Run: headless pygame with SDL's dummy video driver; simulated clock (each Clock.tick advances the game by its frame time, no real sleeping); random seed 0; keys injected as events and as key.get_pressed() state; no mouse input.
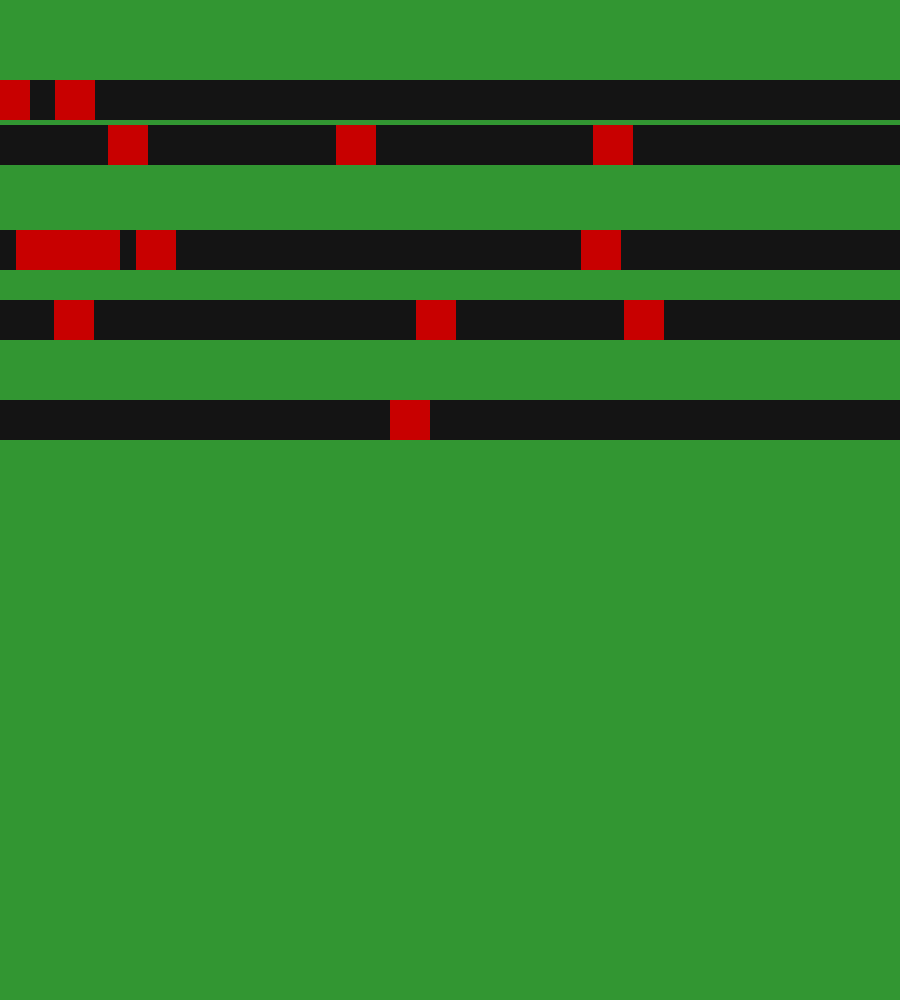
Frame 1 of 4 · flips 1–60 · no input
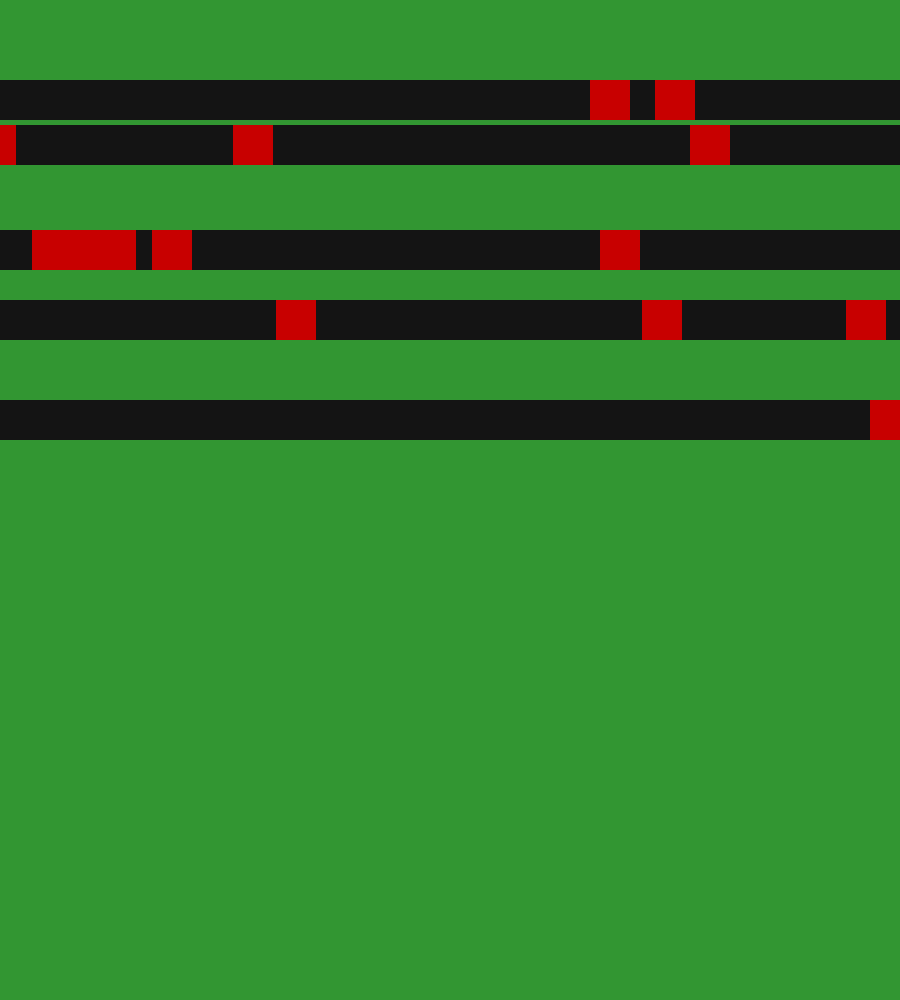
Frame 2 of 4 · flips 61–180 · tapped SPACE, RETURN · held RIGHT (→), D
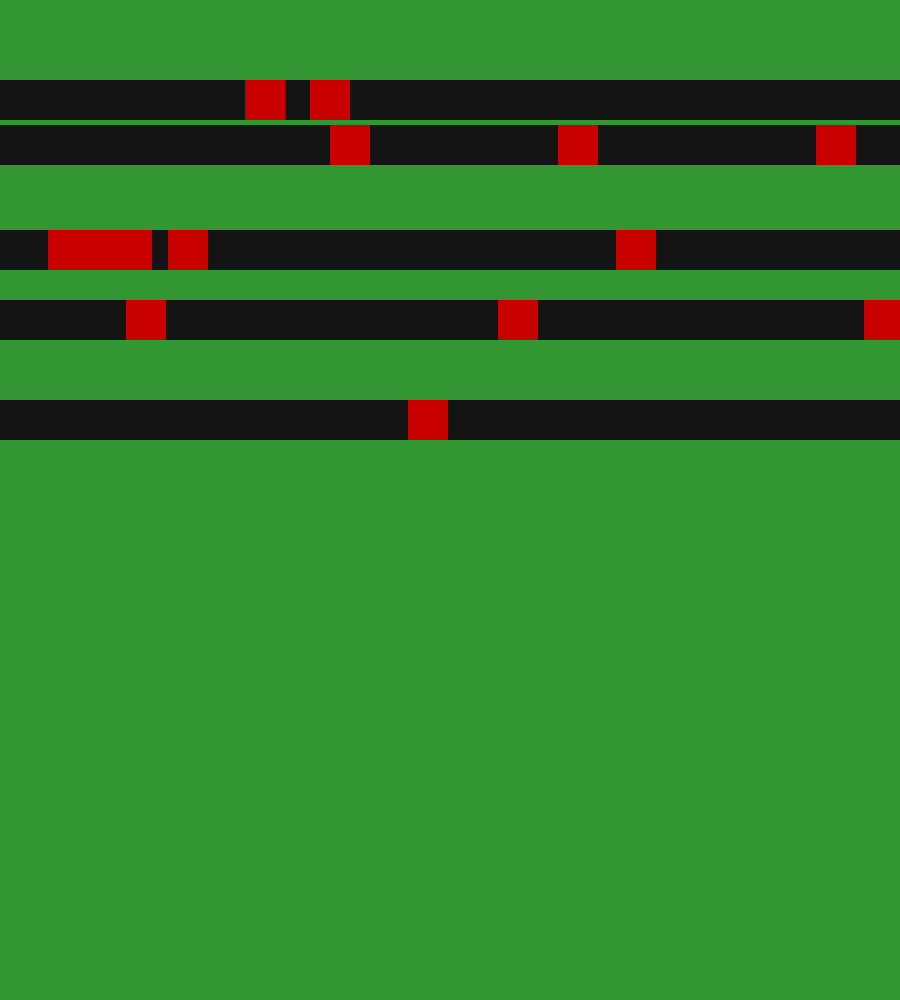
Frame 3 of 4 · flips 181–300 · held DOWN (↓), S
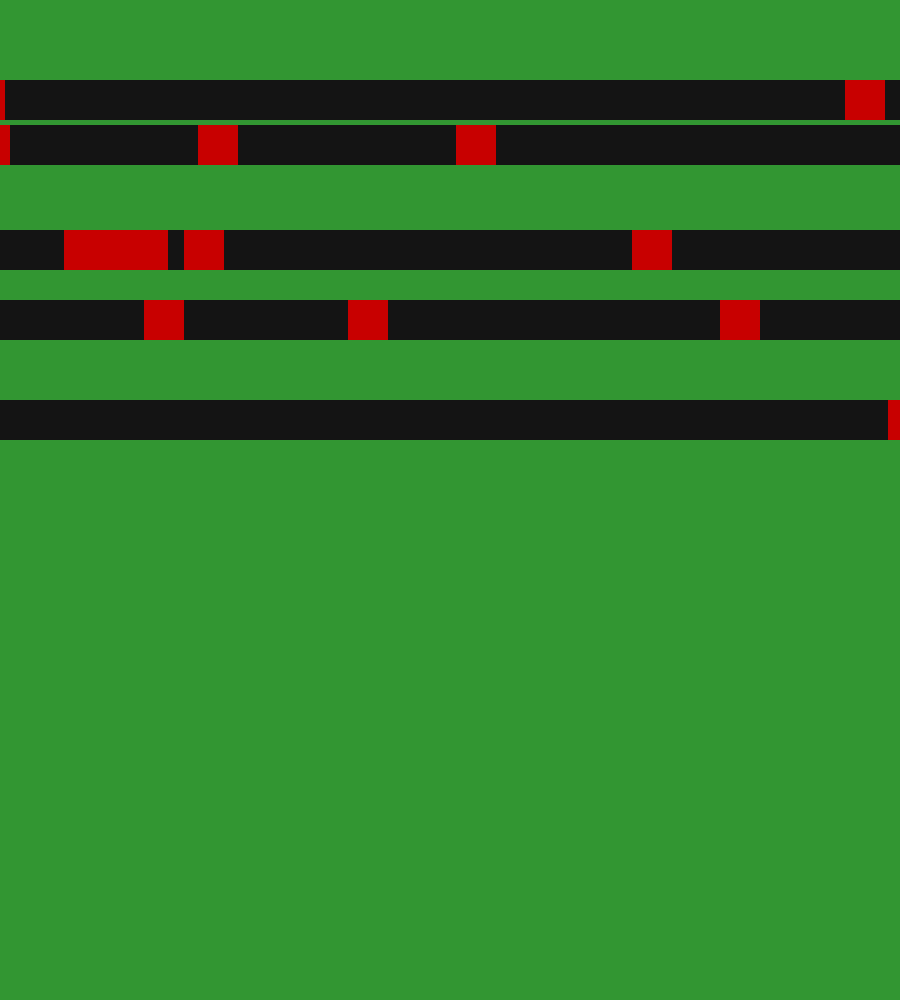
Frame 4 of 4 · flips 301–420 · held LEFT (←), A, UP (↑), W

The pygame program that drew these frames:

import pygame, random

pygame.init()
WIDTH, HEIGHT = 900, 1000
screen = pygame.display.set_mode((WIDTH, HEIGHT))
pygame.display.set_caption("Autoroute de cubes")
clock = pygame.time.Clock()

NUM_CUBES = 15
CUBE_SIZE = 40
LANES = [100, 145, 250, 320, 420]

# Définir la vitesse par voie (positive = droite, négative = gauche)
lane_speeds = {
    100: 5,
    145: -3,
    250: 8,
    320: -6,
    420: 4
}

cubes = []
for _ in range(NUM_CUBES):
    y = random.choice(LANES)
    x = random.randint(0, WIDTH - CUBE_SIZE)
    vx = lane_speeds[y]
    cubes.append({"x": x, "y": y, "vx": vx})

running = True
while running:
    for event in pygame.event.get():
        if event.type == pygame.QUIT:
            running = False

    for c in cubes:
        c["x"] += c["vx"]
        if c["x"] > WIDTH:
            c["x"] = -CUBE_SIZE
        elif c["x"] < -CUBE_SIZE:
            c["x"] = WIDTH

    screen.fill((50, 150, 50))

    for lane_y in LANES:
        pygame.draw.rect(screen, (20, 20, 20), (0, lane_y - CUBE_SIZE//2, WIDTH, CUBE_SIZE))

    for c in cubes:
        pygame.draw.rect(screen, (200, 0, 0), (int(c["x"]), int(c["y"] - CUBE_SIZE//2), CUBE_SIZE, CUBE_SIZE))

    pygame.display.flip()
    clock.tick(60)

pygame.quit()
